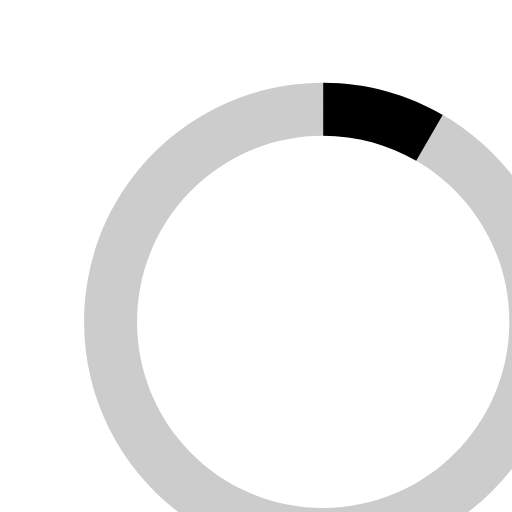
t = 0.00 s
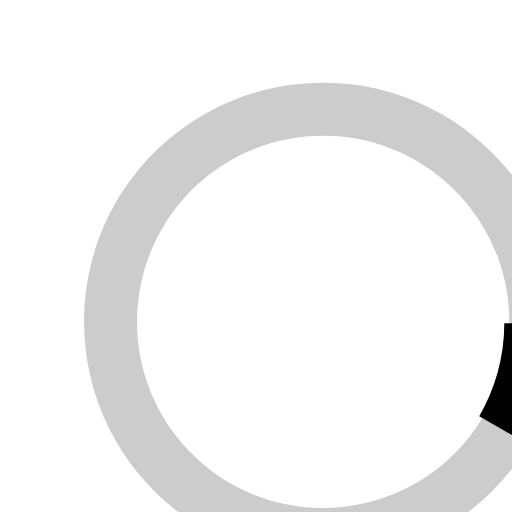
t = 0.13 s
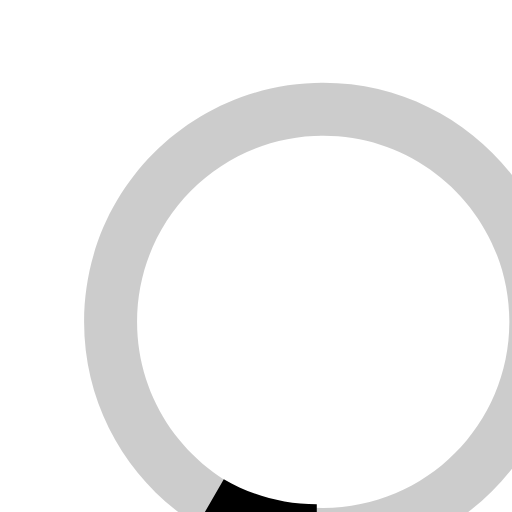
t = 0.25 s
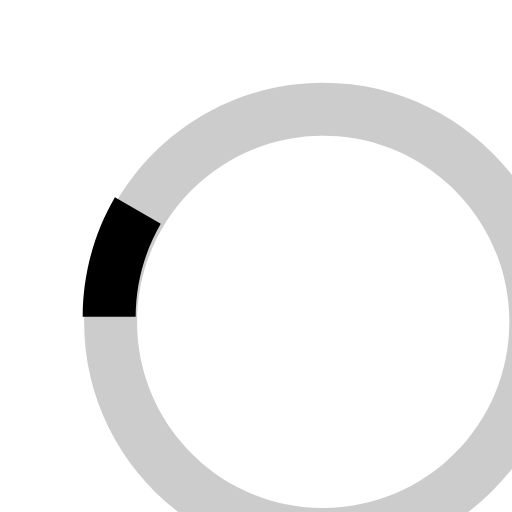
t = 0.38 s

The animated SVG that drew these frames (rendered in a browser with its animation timeline set to each time). Animation: 1 SMIL element (animateTransform=1); one cycle of 0.50 s, repeats indefinitely.

<?xml version="1.0" encoding="utf-8"?>
<!-- Generated by IcoMoon.io -->
<!DOCTYPE svg PUBLIC "-//W3C//DTD SVG 1.1//EN" "http://www.w3.org/Graphics/SVG/1.1/DTD/svg11.dtd">
<svg version="1.1" xmlns="http://www.w3.org/2000/svg" xmlns:xlink="http://www.w3.org/1999/xlink" width="32" height="32" viewBox="0 0 32 32">
    <path opacity="0.2" fill="#000" d="M20.201,5.169c-8.254,0-14.946,6.692-14.946,14.946c0,8.255,6.692,14.946,14.946,14.946 s14.946-6.691,14.946-14.946C35.146,11.861,28.455,5.169,20.201,5.169z M20.201,31.749c-6.425,0-11.634-5.208-11.634-11.634 c0-6.425,5.209-11.634,11.634-11.634c6.425,0,11.633,5.209,11.633,11.634C31.834,26.541,26.626,31.749,20.201,31.749z"/>
    <path fill="#000" d="M26.013,10.047l1.654-2.866c-2.198-1.272-4.743-2.012-7.466-2.012h0v3.312h0 C22.32,8.481,24.301,9.057,26.013,10.047z">
    <animateTransform attributeType="xml"
        attributeName="transform"
        type="rotate"
        from="0 20 20"
        to="360 20 20"
        dur="0.5s"
        repeatCount="indefinite"/>
    </path>
</svg>